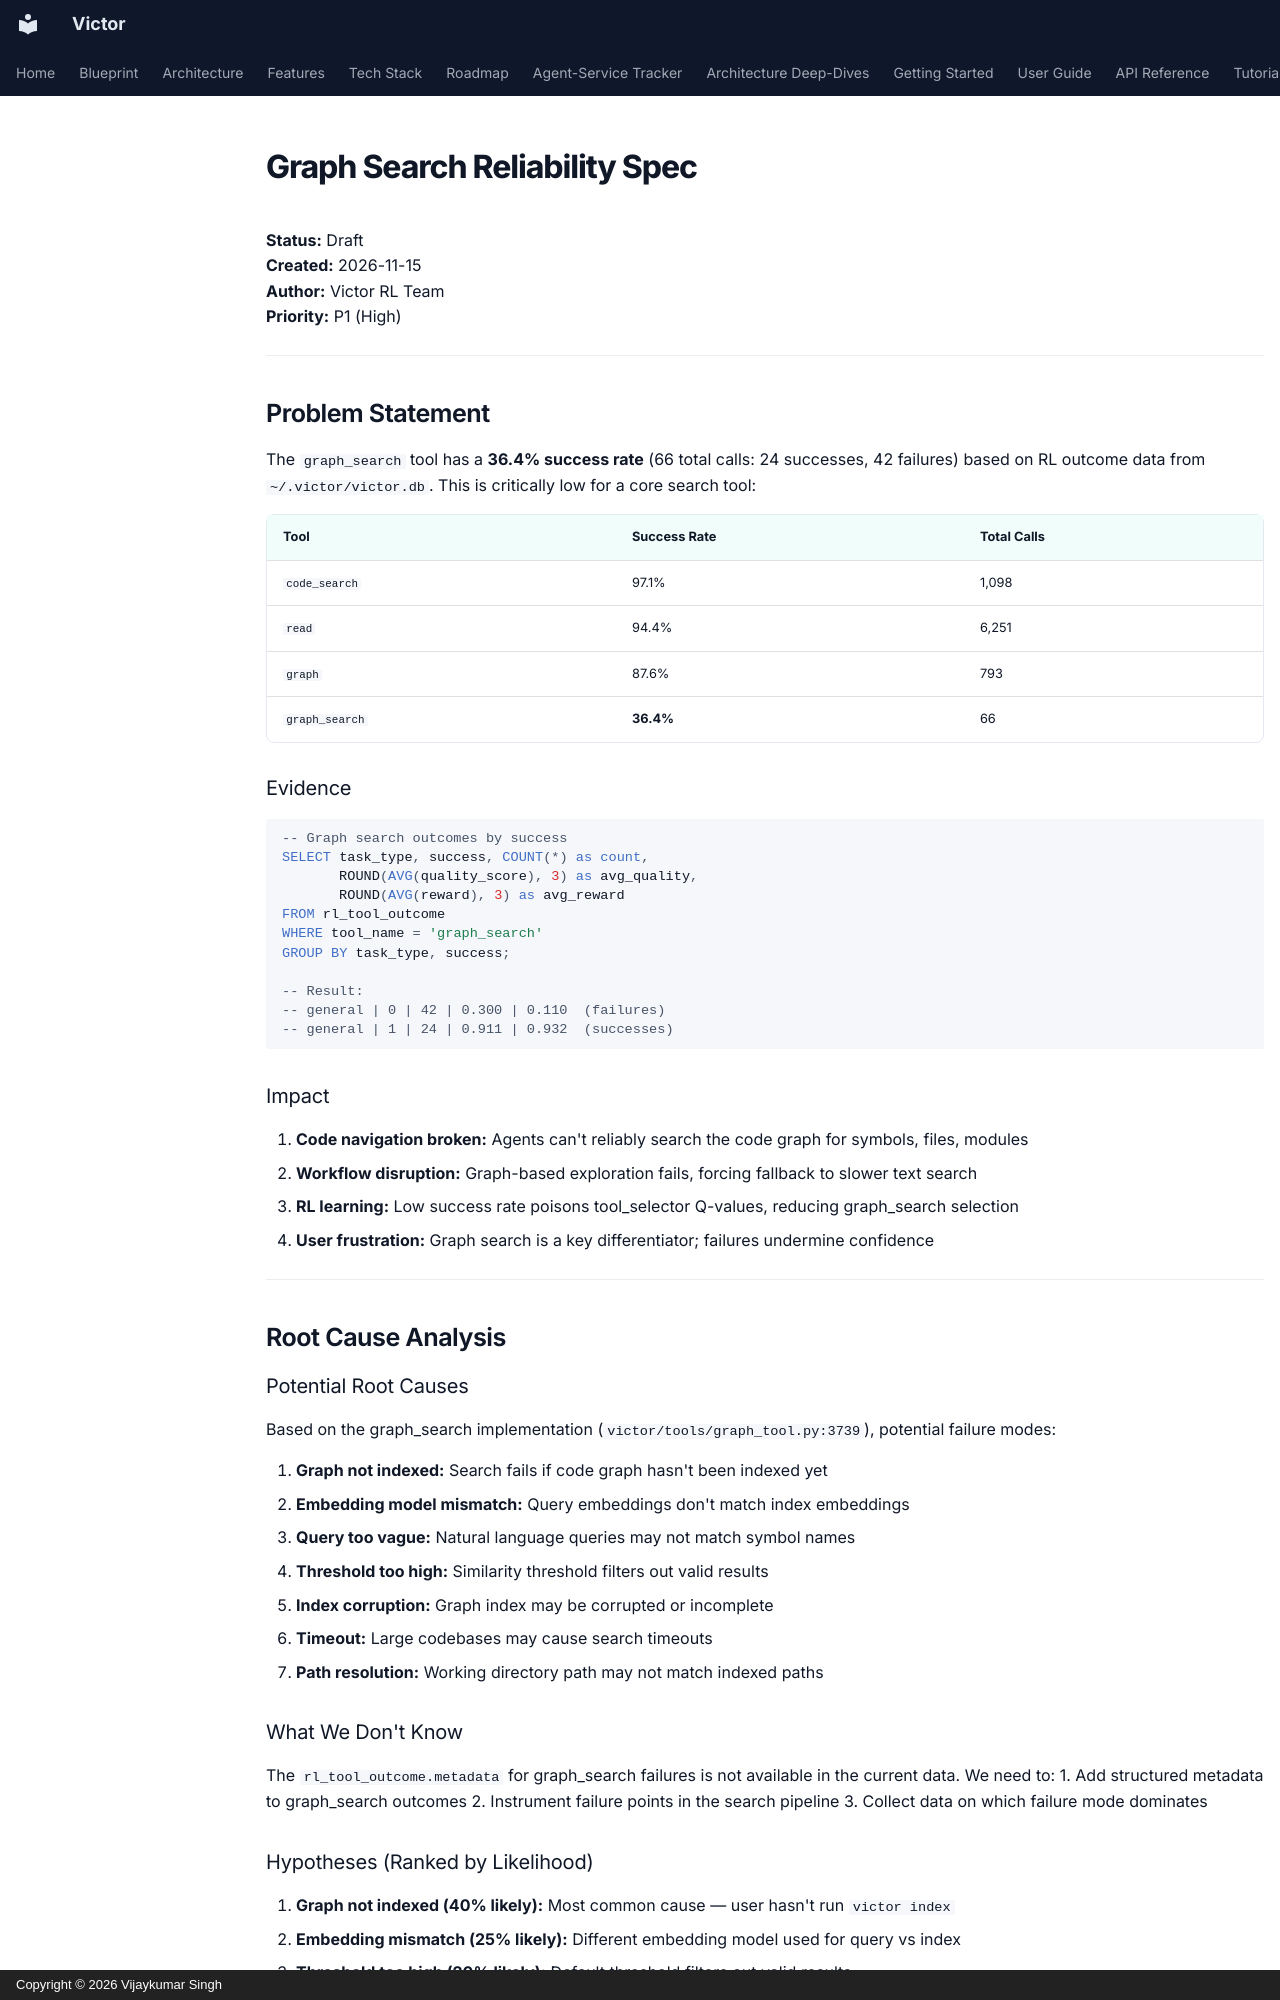

repository: anvai-labs/victor · page: architecture/graph-search-reliability-spec/index.html · generator: mkdocs · copyright: Copyright © 2026 Vijaykumar Singh

# Graph Search Reliability Spec

**Status:** Draft  
**Created:** 2026-11-15  
**Author:** Victor RL Team  
**Priority:** P1 (High)

---

## Problem Statement

The `graph_search` tool has a **36.4% success rate** (66 total calls: 24 successes, 42 failures) based on RL outcome data from `~/.victor/victor.db`. This is critically low for a core search tool:

| Tool | Success Rate | Total Calls |
|------|-------------|-------------|
| `code_search` | 97.1% | 1,098 |
| `read` | 94.4% | 6,251 |
| `graph` | 87.6% | 793 |
| `graph_search` | **36.4%** | 66 |

### Evidence

```sql
-- Graph search outcomes by success
SELECT task_type, success, COUNT(*) as count,
       ROUND(AVG(quality_score), 3) as avg_quality,
       ROUND(AVG(reward), 3) as avg_reward
FROM rl_tool_outcome
WHERE tool_name = 'graph_search'
GROUP BY task_type, success;

-- Result:
-- general | 0 | 42 | 0.300 | 0.110  (failures)
-- general | 1 | 24 | 0.911 | 0.932  (successes)
```

### Impact

1. **Code navigation broken:** Agents can't reliably search the code graph for symbols, files, modules
2. **Workflow disruption:** Graph-based exploration fails, forcing fallback to slower text search
3. **RL learning:** Low success rate poisons tool_selector Q-values, reducing graph_search selection
4. **User frustration:** Graph search is a key differentiator; failures undermine confidence

---

## Root Cause Analysis

### Potential Root Causes

Based on the graph_search implementation (`victor/tools/graph_tool.py:3739`), potential failure modes:

1. **Graph not indexed:** Search fails if code graph hasn't been indexed yet
2. **Embedding model mismatch:** Query embeddings don't match index embeddings
3. **Query too vague:** Natural language queries may not match symbol names
4. **Threshold too high:** Similarity threshold filters out valid results
5. **Index corruption:** Graph index may be corrupted or incomplete
6. **Timeout:** Large codebases may cause search timeouts
7. **Path resolution:** Working directory path may not match indexed paths

### What We Don't Know

The `rl_tool_outcome.metadata` for graph_search failures is not available in the current data. We need to:
1. Add structured metadata to graph_search outcomes
2. Instrument failure points in the search pipeline
3. Collect data on which failure mode dominates

### Hypotheses (Ranked by Likelihood)

1. **Graph not indexed (40% likely):** Most common cause — user hasn't run `victor index`
2. **Embedding mismatch (25% likely):** Different embedding model used for query vs index
3. **Threshold too high (20% likely):** Default threshold filters out valid results
4. **Query format (10% likely):** Query doesn't match expected format (symbol name vs description)
5. **Other (5% likely):** Timeout, corruption, path issues

---

## Proposed Solution

### Phase 1: Instrument Failure Points (P0 — 2 days)

**Goal:** Understand why graph_search fails by adding structured error metadata.
